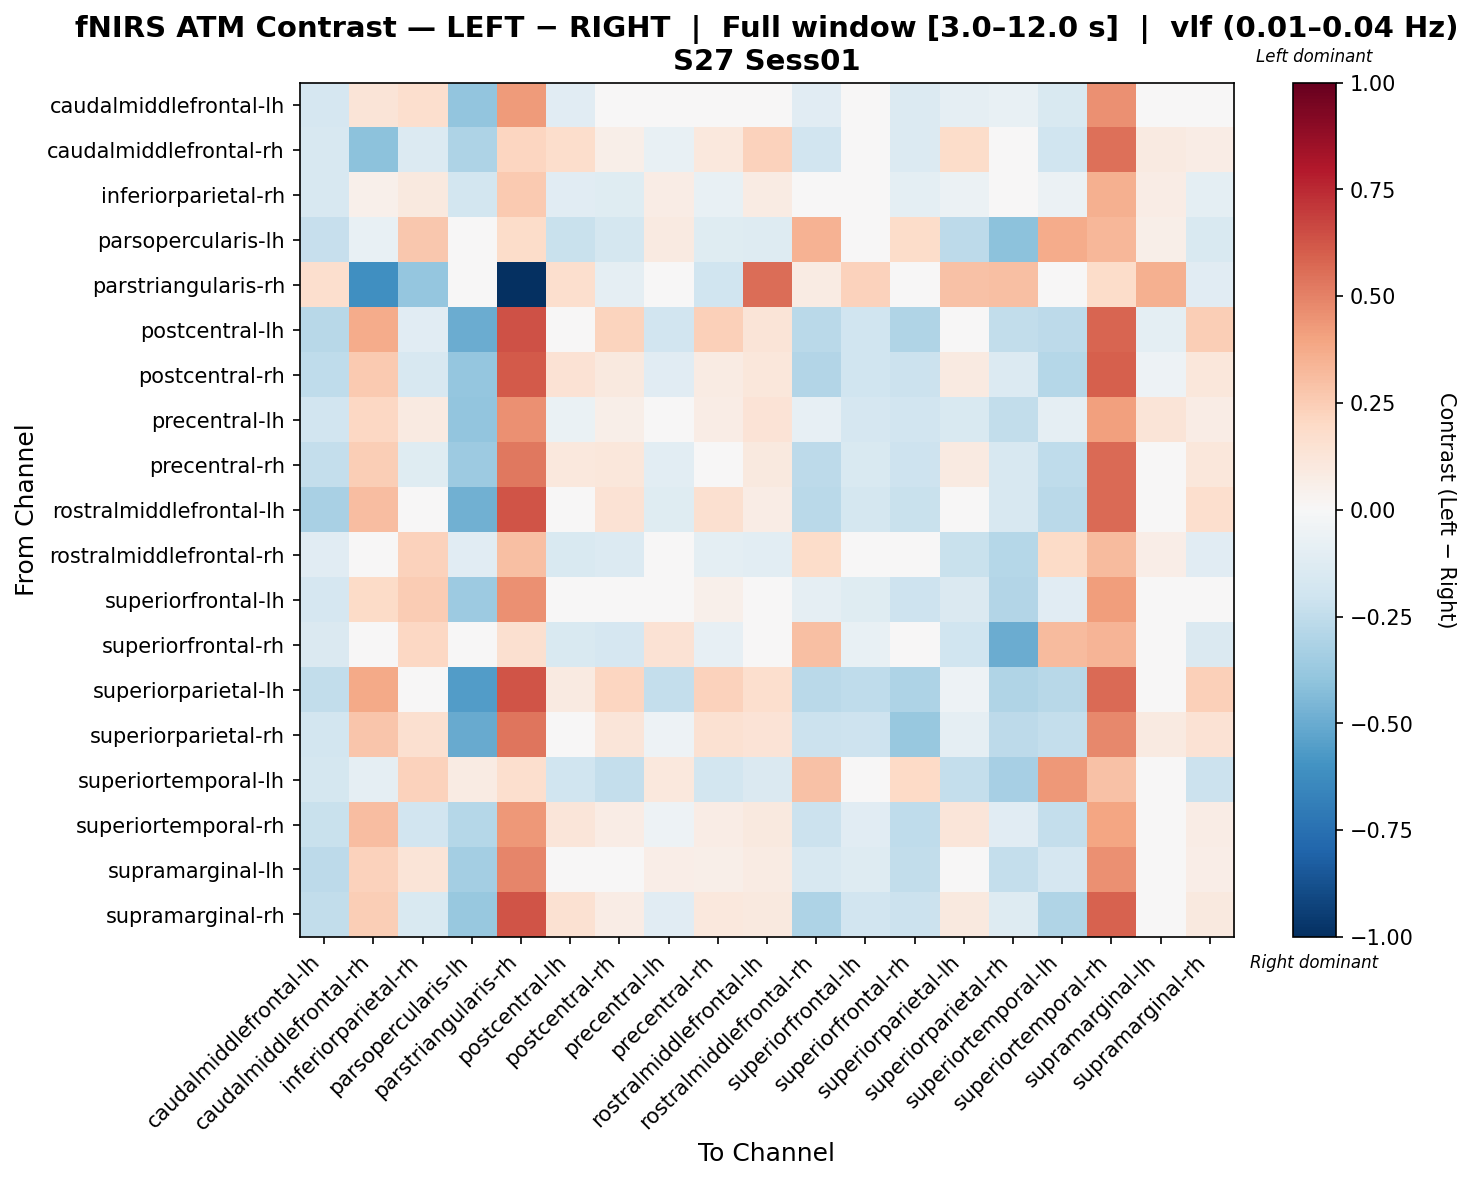

Data behind this chart, as committed beside it:
, caudalmiddlefrontal-lh, caudalmiddlefrontal-rh, inferiorparietal-rh, parsopercularis-lh, parstriangularis-rh, postcentral-lh, postcentral-rh, precentral-lh, precentral-rh, rostralmiddlefrontal-lh, rostralmiddlefrontal-rh, superiorfrontal-lh, superiorfrontal-rh, superiorparietal-lh, superiorparietal-rh, superiortemporal-lh, superiortemporal-rh, supramarginal-lh, supramarginal-rh
caudalmiddlefrontal-lh, -0.1679, 0.1313, 0.1671, -0.3944, 0.4271, -0.1142, 0.0007232, -0.04255, 0.03799, -0.001103, -0.1099, 0.02409, -0.134, -0.09336, -0.07308, -0.1542, 0.4555, 0.01703, 0.02393
caudalmiddlefrontal-rh, -0.1615, -0.4079, -0.1357, -0.3079, 0.2148, 0.1767, 0.06086, -0.07118, 0.1092, 0.2272, -0.1899, -0.0435, -0.1393, 0.1826, -0.02839, -0.1962, 0.5482, 0.08714, 0.07487
inferiorparietal-rh, -0.1588, 0.05379, 0.09627, -0.1828, 0.2623, -0.113, -0.1212, 0.07356, -0.0706, 0.07857, -0.02404, 0.04575, -0.0969, -0.0569, -0.04679, -0.06045, 0.3517, 0.07103, -0.1015
parsopercularis-lh, -0.2295, -0.07327, 0.2657, -0.006135, 0.1867, -0.222, -0.1794, 0.08824, -0.1179, -0.1269, 0.3452, -0.04962, 0.1849, -0.2647, -0.4079, 0.3691, 0.3325, 0.06109, -0.1562
parstriangularis-rh, 0.1666, -0.6141, -0.388, 0.02021, -1.0, 0.1679, -0.09077, -0.03528, -0.2024, 0.5553, 0.08141, 0.2278, 0.0467, 0.2916, 0.2997, 0.0467, 0.1829, 0.3584, -0.1147
postcentral-lh, -0.274, 0.3686, -0.1138, -0.4929, 0.6374, 0.03398, 0.2241, -0.1921, 0.236, 0.127, -0.2671, -0.2007, -0.2975, -0.01268, -0.2451, -0.2655, 0.5848, -0.0945, 0.2441
postcentral-rh, -0.2555, 0.2589, -0.1598, -0.3869, 0.6152, 0.1434, 0.09382, -0.1159, 0.08524, 0.1102, -0.2938, -0.2003, -0.2182, 0.09186, -0.1373, -0.287, 0.5973, -0.05207, 0.1107
precentral-lh, -0.1911, 0.2071, 0.08921, -0.398, 0.4546, -0.06251, 0.0567, -0.0459, 0.07621, 0.1328, -0.08424, -0.1717, -0.1912, -0.1538, -0.2425, -0.09358, 0.4125, 0.1282, 0.07715
precentral-rh, -0.2385, 0.2462, -0.124, -0.3665, 0.5236, 0.1084, 0.1157, -0.1086, 0.04264, 0.09851, -0.2598, -0.1516, -0.2075, 0.09369, -0.157, -0.2539, 0.5665, -0.04321, 0.1152
rostralmiddlefrontal-lh, -0.3242, 0.3115, -0.04966, -0.4768, 0.626, 0.0213, 0.1435, -0.1216, 0.1571, 0.07777, -0.2714, -0.1752, -0.2193, 0.01767, -0.1618, -0.2714, 0.5661, -0.01643, 0.1669
rostralmiddlefrontal-rh, -0.116, 0.02213, 0.2299, -0.1102, 0.3028, -0.1556, -0.1387, 0.03386, -0.0962, -0.1037, 0.1815, -0.04076, 0.03324, -0.2244, -0.2841, 0.1912, 0.3199, 0.06892, -0.1137
superiorfrontal-lh, -0.1677, 0.188, 0.2544, -0.3599, 0.4537, -0.03731, 0.02194, 0.01927, 0.05213, 0.03575, -0.0903, -0.1192, -0.2104, -0.1463, -0.2945, -0.1157, 0.4213, 0.04975, 0.04522
superiorfrontal-rh, -0.1436, -0.01409, 0.2059, 0.04356, 0.1605, -0.1552, -0.1691, 0.1462, -0.08354, -0.0446, 0.2997, -0.07322, 0.02213, -0.1996, -0.4949, 0.3132, 0.336, -0.003724, -0.1458
superiorparietal-lh, -0.2433, 0.3754, -0.0002936, -0.5565, 0.6261, 0.0885, 0.2164, -0.2375, 0.2326, 0.1653, -0.2726, -0.2559, -0.3118, -0.05253, -0.3011, -0.2743, 0.5628, 0.001792, 0.2371
superiorparietal-rh, -0.1819, 0.2803, 0.1633, -0.5015, 0.5357, 0.02044, 0.122, -0.05053, 0.1526, 0.1369, -0.2153, -0.205, -0.3809, -0.08922, -0.2589, -0.242, 0.4785, 0.09088, 0.1445
superiortemporal-lh, -0.1719, -0.08809, 0.2304, 0.07879, 0.1705, -0.1986, -0.2398, 0.1053, -0.1809, -0.1452, 0.2915, -0.02928, 0.199, -0.2377, -0.3326, 0.4319, 0.2952, 0.0363, -0.2148
superiortemporal-rh, -0.2203, 0.3069, -0.1893, -0.2842, 0.4348, 0.1246, 0.07042, -0.05004, 0.07734, 0.09449, -0.2134, -0.1135, -0.2577, 0.1197, -0.1135, -0.2375, 0.3939, -0.01458, 0.07188
supramarginal-lh, -0.2645, 0.2296, 0.1269, -0.3423, 0.4888, -0.04869, 0.04015, 0.06394, 0.0588, 0.08431, -0.1614, -0.1279, -0.2478, -0.04951, -0.2346, -0.1697, 0.4581, 0.0331, 0.06264
supramarginal-rh, -0.2494, 0.2459, -0.1556, -0.3814, 0.6268, 0.1493, 0.07671, -0.111, 0.1056, 0.09907, -0.3064, -0.1939, -0.2113, 0.09848, -0.1306, -0.2995, 0.5872, -0.04462, 0.09462
